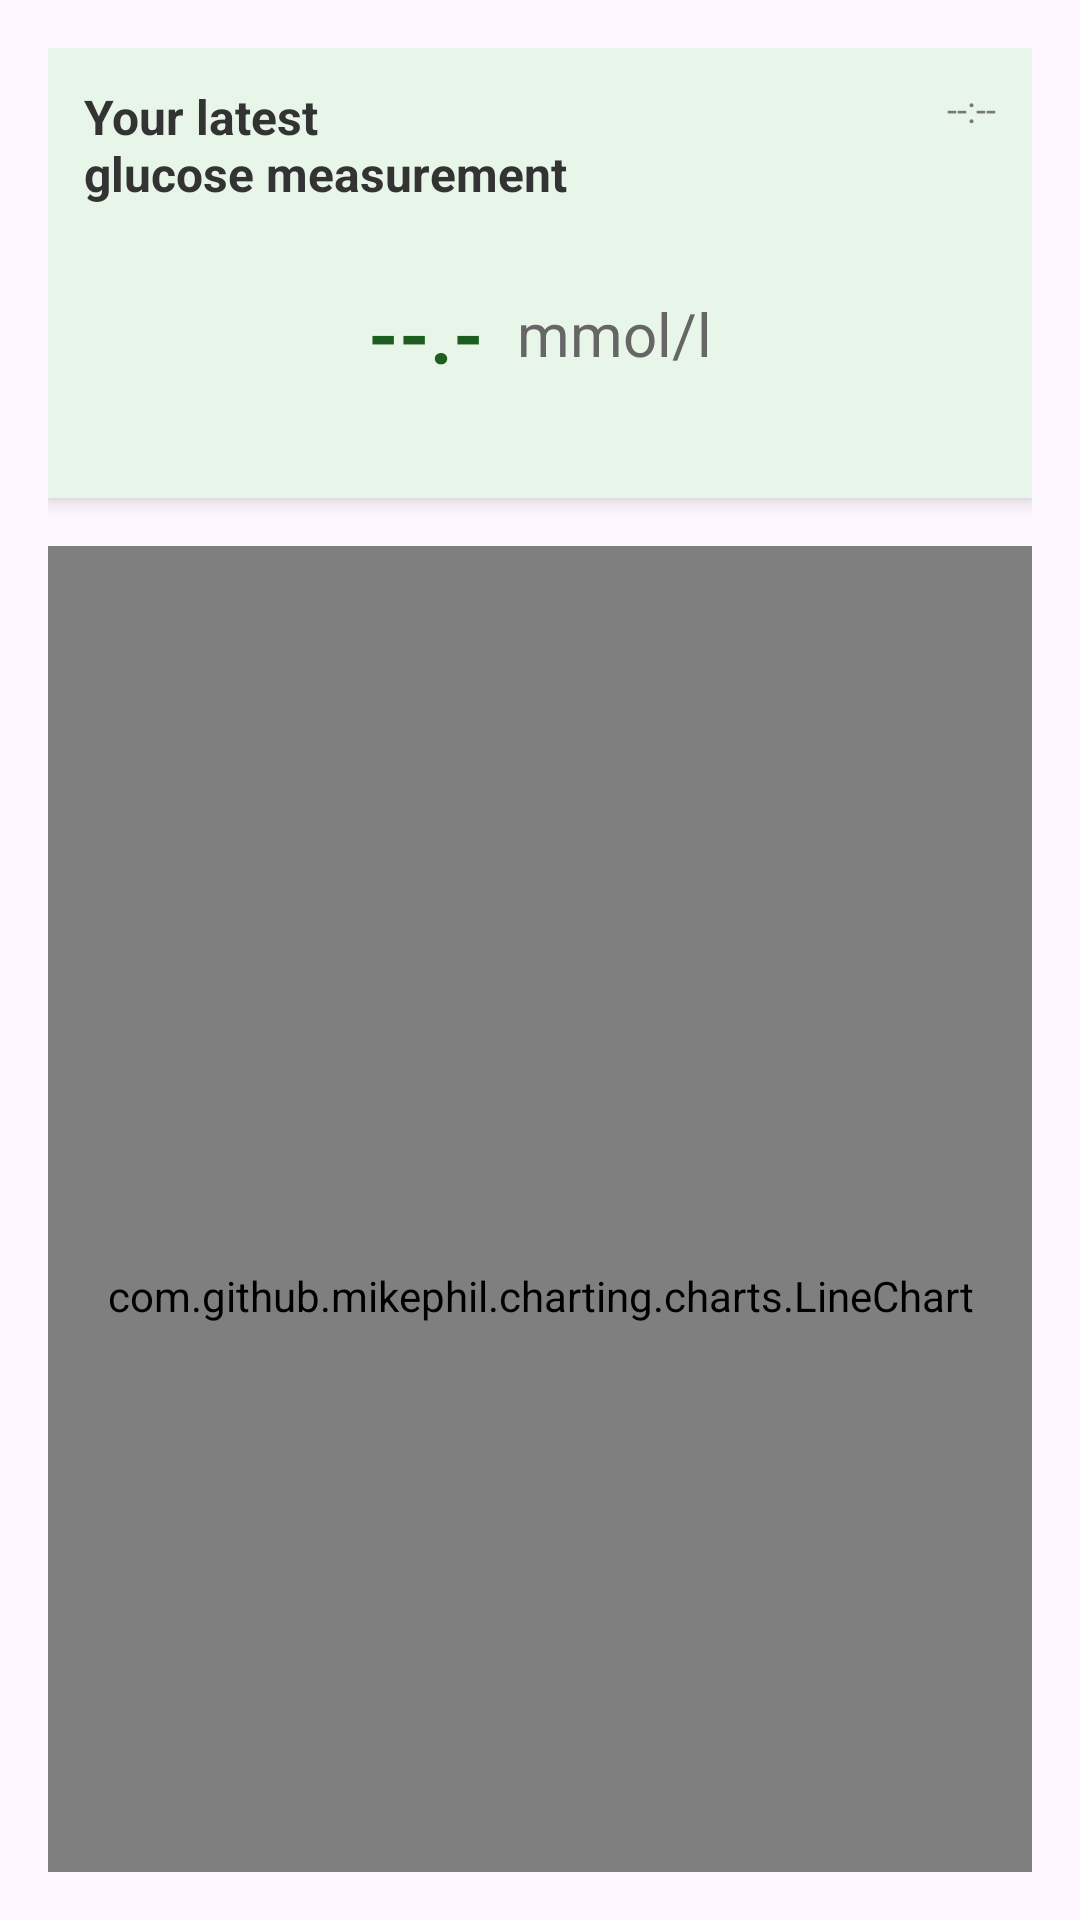

Android layout source for this screen:
<!-- AndroidManifest.xml: application theme Theme.DIAGuard -->
<!-- res/layout/fragment_last_24_hours.xml -->
<?xml version="1.0" encoding="utf-8"?>
<LinearLayout xmlns:android="http://schemas.android.com/apk/res/android"
    xmlns:app="http://schemas.android.com/apk/res-auto"
    android:layout_width="match_parent"
    android:layout_height="match_parent"
    android:orientation="vertical"
    android:padding="16dp">

    
    <LinearLayout
        android:id="@+id/latestMeasurementBlock"
        android:layout_width="match_parent"
        android:layout_height="150dp"
        android:background="#E8F5E9"
        android:orientation="vertical"
        android:padding="12dp"
        android:elevation="4dp">

        <RelativeLayout
            android:layout_width="match_parent"
            android:layout_height="wrap_content">

            
            <TextView
                android:id="@+id/measurementHeader"
                android:layout_width="wrap_content"
                android:layout_height="wrap_content"
                android:text="Your latest&#10;glucose measurement"
                android:textSize="16sp"
                android:textStyle="bold"
                android:textColor="#333333"
                android:layout_alignParentStart="true"
                android:layout_alignParentTop="true" />

            
            <TextView
                android:id="@+id/latestMeasurementTime"
                android:layout_width="wrap_content"
                android:layout_height="wrap_content"
                android:text="--:--"
                android:textSize="12sp"
                android:textColor="#777777"
                android:layout_alignParentEnd="true"
                android:layout_alignParentTop="true" />
        </RelativeLayout>

        
        <LinearLayout
            android:layout_width="match_parent"
            android:layout_height="0dp"
            android:layout_weight="1"
            android:orientation="horizontal"
            android:gravity="center">

            <TextView
                android:id="@+id/latestMeasurementValue"
                android:layout_width="wrap_content"
                android:layout_height="wrap_content"
                android:text="--.-"
                android:textSize="26sp"
                android:textStyle="bold"
                android:textColor="#1B5E20" />

            <TextView
                android:id="@+id/measurementUnit"
                android:layout_width="wrap_content"
                android:layout_height="wrap_content"
                android:text=" mmol/l"
                android:textSize="20sp"
                android:textColor="#666666"
                android:layout_marginStart="6dp" />
        </LinearLayout>
    </LinearLayout>

    
    <com.github.mikephil.charting.charts.LineChart
        android:id="@+id/glucoseChart"
        android:layout_width="match_parent"
        android:layout_height="500dp"
        android:layout_marginTop="16dp" />

</LinearLayout>
<!-- resources referenced by this layout -->
<resources>
  <style name="Theme.DIAGuard" parent="Base.Theme.DIAGuard" />
  <style name="Base.Theme.DIAGuard" parent="Theme.Material3.DayNight.NoActionBar">
          
          
      </style>
</resources>
